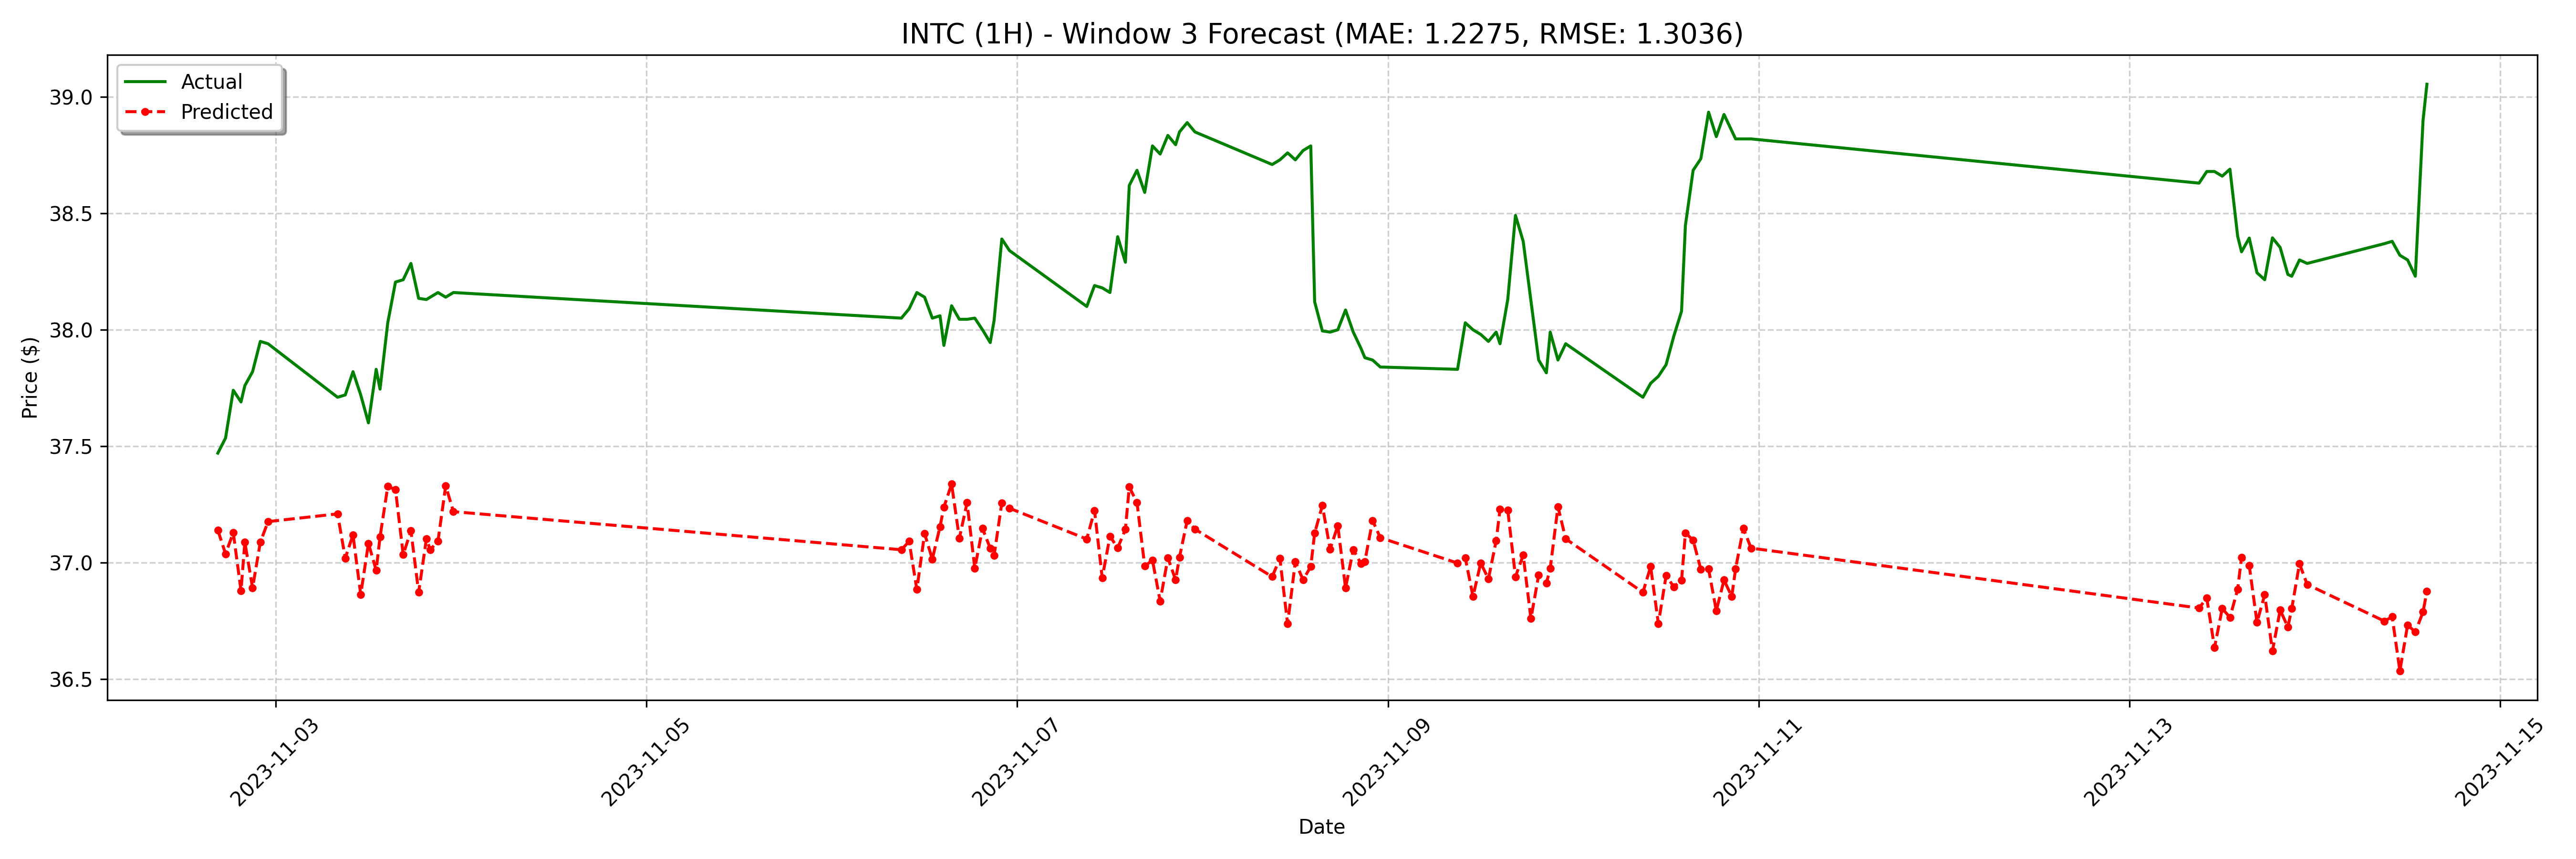

Source data for this figure (header and first rows):
date, actual, forecast
2023-11-02 16:30:00, 37.47, 37.14
2023-11-02 17:30:00, 37.53, 37.04
2023-11-02 18:30:00, 37.74, 37.13
2023-11-02 19:30:00, 37.69, 36.88
2023-11-02 20:00:00, 37.76, 37.09
2023-11-02 21:00:00, 37.82, 36.89
2023-11-02 22:00:00, 37.95, 37.09
2023-11-02 23:00:00, 37.94, 37.18
2023-11-03 08:00:00, 37.71, 37.21
2023-11-03 09:00:00, 37.72, 37.02
2023-11-03 10:00:00, 37.82, 37.12
2023-11-03 11:00:00, 37.72, 36.86
2023-11-03 12:00:00, 37.6, 37.08
2023-11-03 13:00:00, 37.83, 36.97
2023-11-03 13:30:00, 37.74, 37.11
2023-11-03 14:30:00, 38.03, 37.33
2023-11-03 15:30:00, 38.21, 37.31
2023-11-03 16:30:00, 38.22, 37.03
2023-11-03 17:30:00, 38.28, 37.14
2023-11-03 18:30:00, 38.13, 36.87
2023-11-03 19:30:00, 38.13, 37.1
2023-11-03 20:00:00, 38.14, 37.06
2023-11-03 21:00:00, 38.16, 37.09
2023-11-03 22:00:00, 38.14, 37.33
2023-11-03 23:00:00, 38.16, 37.22
2023-11-06 09:00:00, 38.05, 37.05
2023-11-06 10:00:00, 38.09, 37.09
2023-11-06 11:00:00, 38.16, 36.88
2023-11-06 12:00:00, 38.14, 37.12
2023-11-06 13:00:00, 38.05, 37.01
2023-11-06 14:00:00, 38.06, 37.15
2023-11-06 14:30:00, 37.93, 37.24
2023-11-06 15:30:00, 38.1, 37.34
2023-11-06 16:30:00, 38.04, 37.1
2023-11-06 17:30:00, 38.04, 37.26
2023-11-06 18:30:00, 38.05, 36.98
2023-11-06 19:30:00, 38.0, 37.15
2023-11-06 20:30:00, 37.94, 37.06
2023-11-06 21:00:00, 38.04, 37.03
2023-11-06 22:00:00, 38.39, 37.26
2023-11-06 23:00:00, 38.34, 37.23
2023-11-07 09:00:00, 38.1, 37.1
2023-11-07 10:00:00, 38.19, 37.22
2023-11-07 11:00:00, 38.18, 36.93
2023-11-07 12:00:00, 38.16, 37.11
2023-11-07 13:00:00, 38.4, 37.06
2023-11-07 14:00:00, 38.29, 37.14
2023-11-07 14:30:00, 38.62, 37.32
2023-11-07 15:30:00, 38.69, 37.26
2023-11-07 16:30:00, 38.59, 36.98
2023-11-07 17:30:00, 38.79, 37.01
2023-11-07 18:30:00, 38.76, 36.83
2023-11-07 19:30:00, 38.83, 37.02
2023-11-07 20:30:00, 38.79, 36.93
2023-11-07 21:00:00, 38.85, 37.02
2023-11-07 22:00:00, 38.89, 37.18
2023-11-07 23:00:00, 38.85, 37.14
2023-11-08 09:00:00, 38.71, 36.94
2023-11-08 10:00:00, 38.73, 37.02
2023-11-08 11:00:00, 38.76, 36.74
... 68 more rows
